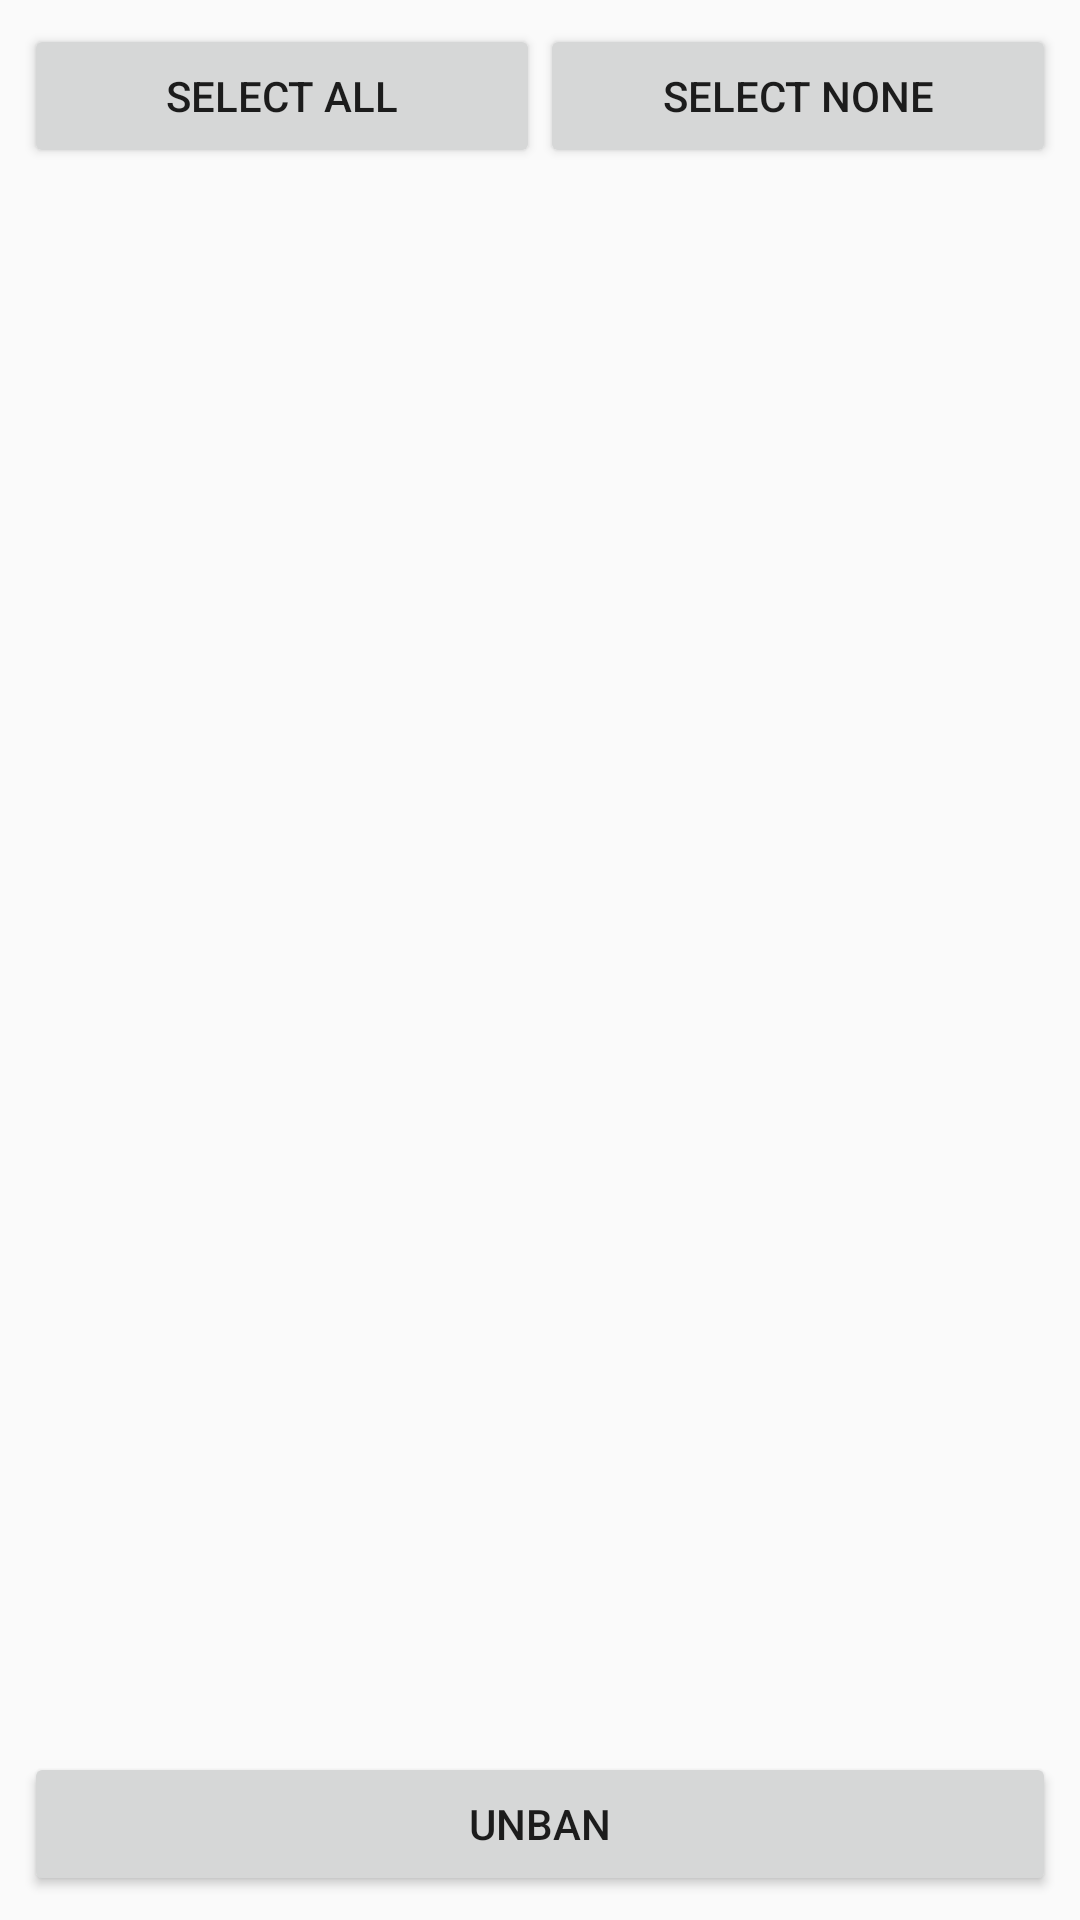

This screen was rendered from an Android layout file. Write that file and the resources it references.
<!-- AndroidManifest.xml: application theme AppTheme -->
<!-- res/layout/activity_channel_banned_users.xml -->
<?xml version="1.0" encoding="utf-8"?>
<LinearLayout xmlns:android="http://schemas.android.com/apk/res/android"
    android:layout_width="match_parent"
    android:layout_height="match_parent"
    android:orientation="vertical">

    <LinearLayout
        android:layout_width="match_parent"
        android:layout_height="wrap_content"
        android:orientation="horizontal"
        android:gravity="center"
        android:layout_marginBottom="8dp"
        android:padding="8dp">

        <Button
            android:id="@+id/btn_select_all"
            android:layout_width="0dp"
            android:layout_height="wrap_content"
            android:layout_weight="1"
            android:text="@string/action_select_all"
            android:contentDescription="@string/action_select_all" />

        <Button
            android:id="@+id/btn_select_none"
            android:layout_width="0dp"
            android:layout_height="wrap_content"
            android:layout_weight="1"
            android:text="@string/action_select_none"
            android:contentDescription="@string/action_select_none" />
    </LinearLayout>

    <ListView
        android:id="@+id/list_banned_users"
        android:layout_width="match_parent"
        android:layout_height="0dp"
        android:layout_weight="1.0"
        android:choiceMode="multipleChoice"/>

    <Button
        android:id="@+id/btn_unban"
        android:layout_width="match_parent"
        android:layout_height="wrap_content"
        android:text="@string/action_unban"
        android:layout_margin="8dp"/>

    <TextView
        android:id="@android:id/empty"
        android:layout_width="match_parent"
        android:layout_height="match_parent"
        android:gravity="center"
        android:text="@string/msg_no_banned_users_channel"
        android:visibility="gone"/>

</LinearLayout>
<!-- resources referenced by this layout -->
<resources>
  <string name="action_select_all">Select All</string>
  <string name="action_select_none">Select None</string>
  <string name="action_unban">Unban</string>
  <string name="msg_no_banned_users_channel">No banned users in this channel.</string>
  <style name="AppTheme" parent="Theme.AppCompat.DayNight" />
</resources>
